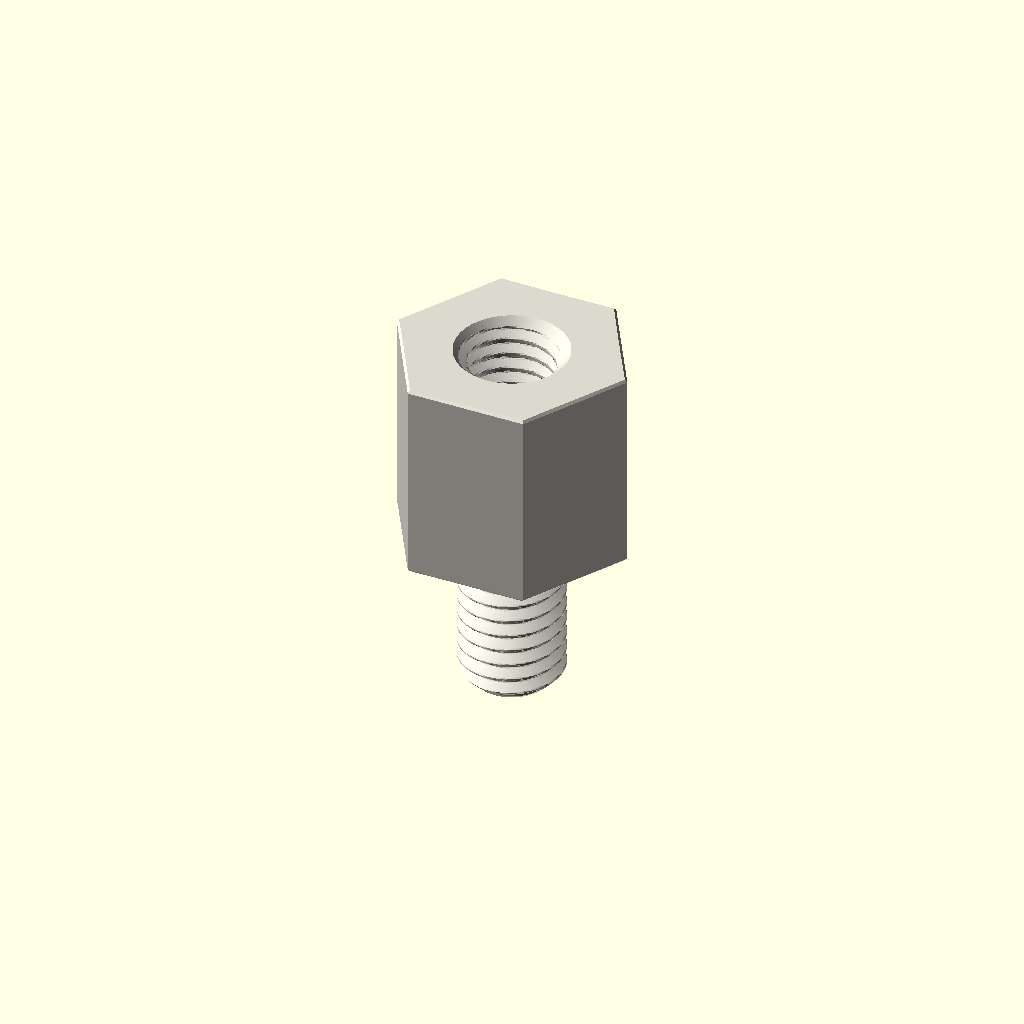
Cell 1 — every parameter at its default value.
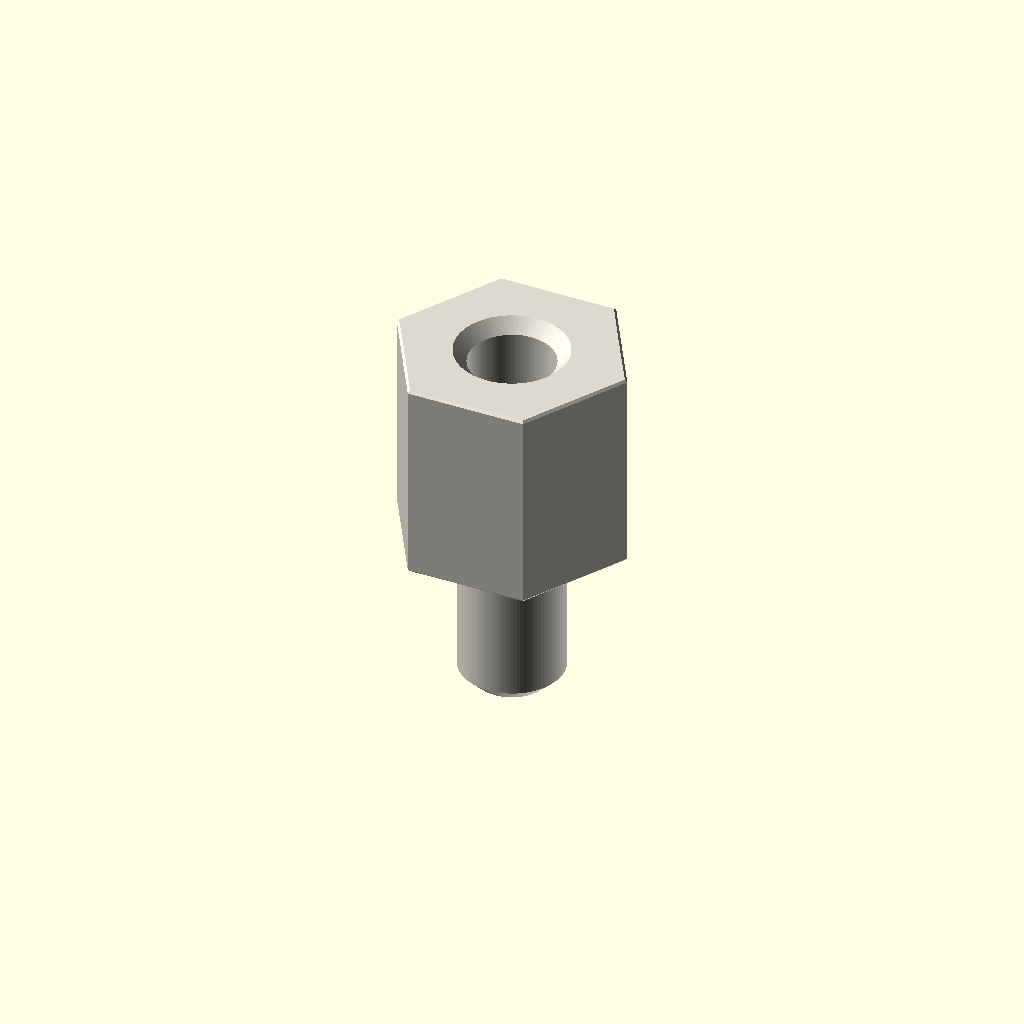
Cell 2 — variant set to "display", the other parameters unchanged.
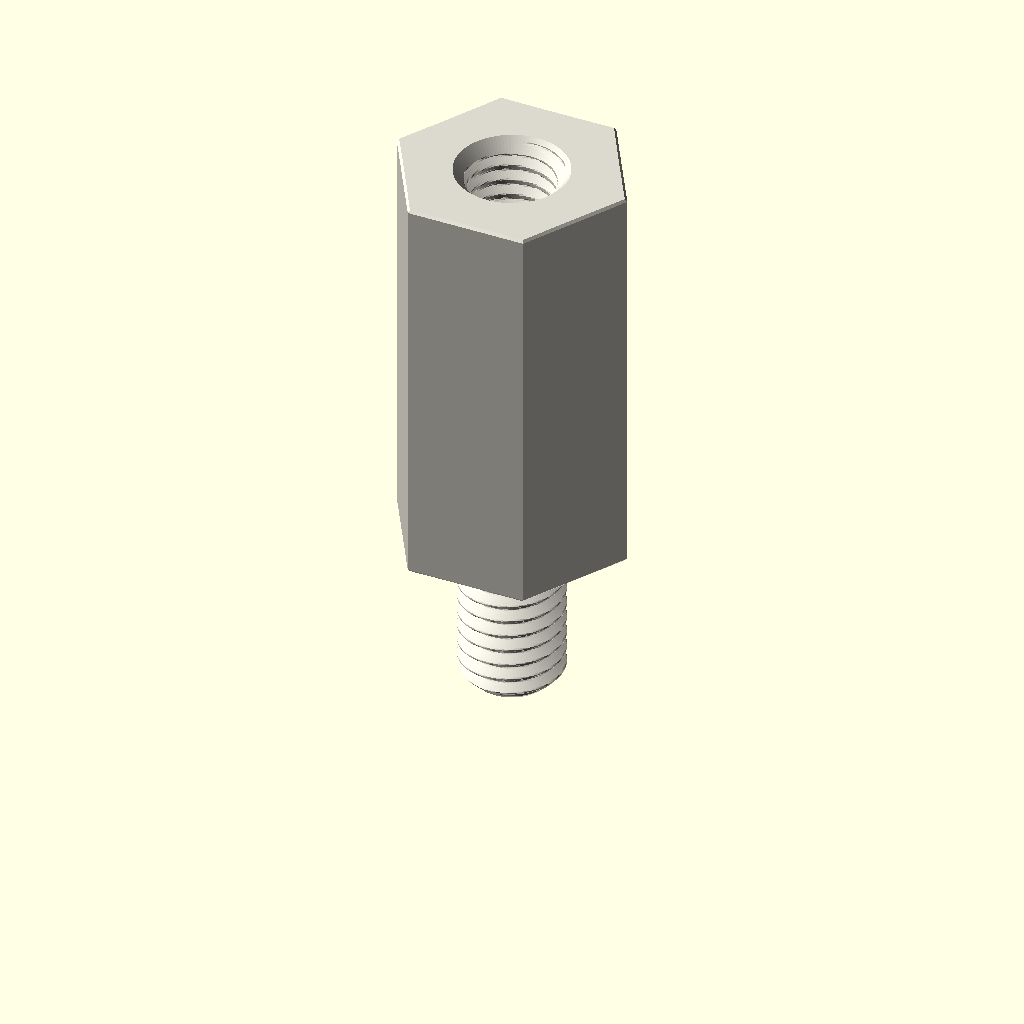
Cell 3 — depth_mm set to 20, the other parameters unchanged.
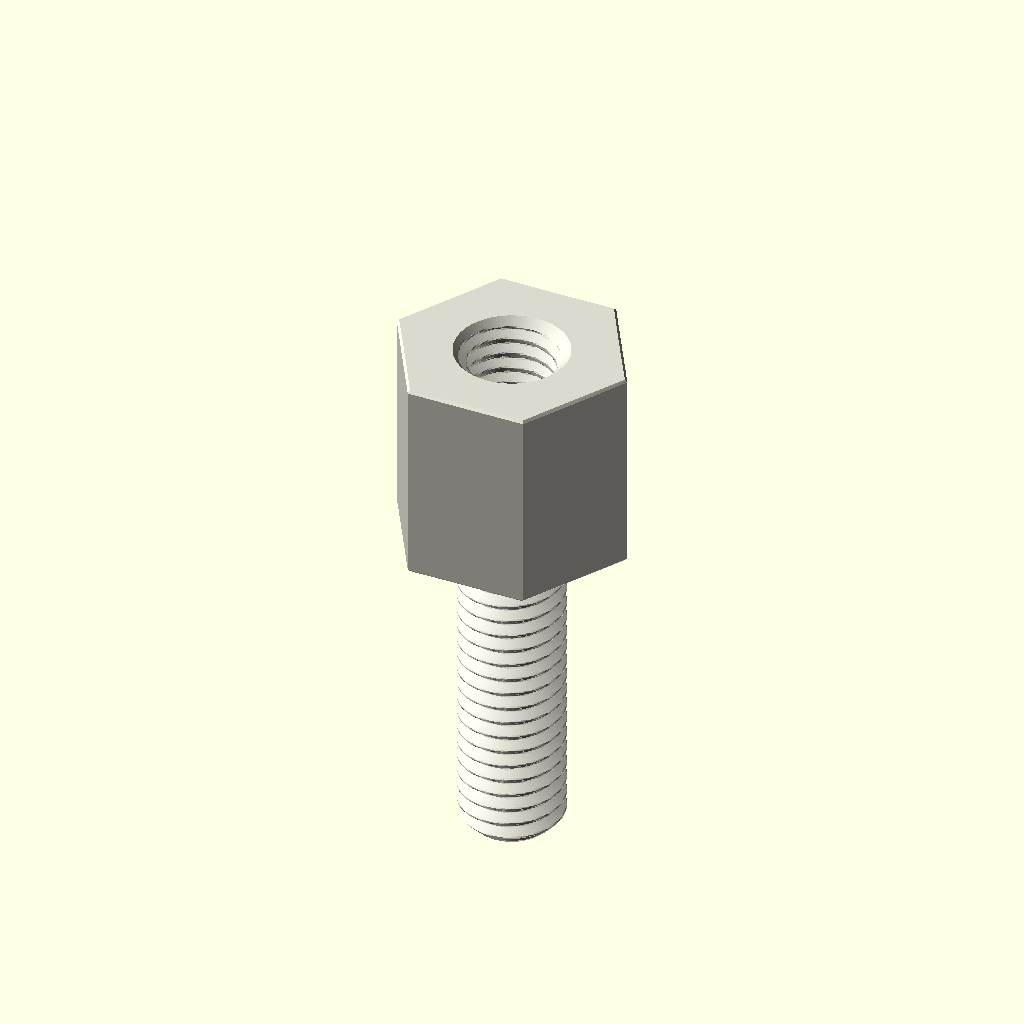
Cell 4 — stud_length_mm set to 16, the other parameters unchanged.
One fixed orthographic camera (rotation 55°, 0°, 25°; colour scheme Cornfield) for every cell.
OpenSCAD source file parts/hardware_standoff_m5_stud_to_tapped_hexagon_nylon_white_10_mm_across_flats_8_mm_stud_length_10_mm_depth/scad/working.scad:
// OOMP generic catalogue model; units: mm.
// Stud length is additional to body depth. Tapping depths are model assumptions.
variant = "full"; // [full, display]
family = "standoff";
connection_type = "stud_to_tapped";
depth_mm = 10;
stud_length_mm = 8;
tapped_depth_mm = 9;
bore_mm = 3.2;
outer_diameter_mm = 7;
across_flats_mm = 10;
thread_nominal_diameter_mm = 5;
thread_pitch_mm = 0.8;
edge_chamfer_mm = 0.12;
mouth_chamfer_mm = 0.2;
angular_segments = 96;
samples_per_pitch = 16;

// Boundary travels up the outside, then down any tapped/plain bore.
// Equal-height rings at shoulders form the annular shoulder faces.
n = angular_segments;
threaded = family == "standoff";
has_stud = connection_type == "stud_to_tapped" || connection_type == "stud_to_stud";
two_studs = connection_type == "stud_to_stud";
through = !threaded || connection_type == "tapped_to_tapped";
pitch = thread_pitch_mm;
diameter = threaded ? thread_nominal_diameter_mm : bore_mm;
minor = diameter - 5*sqrt(3)*pitch/8;
transition = mouth_chamfer_mm + (threaded ? 5*sqrt(3)*pitch/16 : 0);
tip_chamfer = mouth_chamfer_mm + 17*sqrt(3)*pitch/48;
function sorted(v) = len(v)<=1 ? v : let(p=v[0])
    concat(sorted([for(x=v) if(x<p-1e-8) x]), [p], sorted([for(x=v) if(x>p+1e-8) x]));
function reverse(v) = [for(i=[len(v)-1:-1:0]) v[i]];
function theta(i) = i*360/n;
function fract(x) = x-floor(x);
function phase_distance(i,z) = abs(fract(z/pitch-theta(i)/360+0.5)-0.5);
function thread_r(i,z) = minor/2 + min(5*sqrt(3)*pitch/16,
    max(0,(phase_distance(i,z)-0.125)*pitch*sqrt(3)));
function stud_r(i,z,tip) = min(diameter/2 - (variant=="full" ?
    min(17*sqrt(3)*pitch/48,max(0,(phase_distance(i,z)-0.0625)*pitch*sqrt(3))) : 0),
    diameter/2-tip_chamfer+abs(z-tip));
function body_r(i,z) = (threaded ? across_flats_mm/2/cos(theta(i)%60-30) : outer_diameter_mm/2)
    - max(0,edge_chamfer_mm-min(z,depth_mm-z));
function bore_r(i,z) = max(threaded ? (variant=="full" ? thread_r(i,z) : minor/2) : diameter/2,
    diameter/2+mouth_chamfer_mm-(through ? min(z,depth_mm-z) : depth_mm-z));
function stud_z(a,b,tip) = let(count=variant=="full" ? ceil(stud_length_mm/pitch*samples_per_pitch) : 1)
    sorted(concat([for(i=[0:count]) a+(b-a)*i/count], [tip==a ? tip+tip_chamfer : tip-tip_chamfer]));
body_z = sorted([0,edge_chamfer_mm,depth_mm-edge_chamfer_mm,depth_mm]);
low = through ? 0 : depth_mm-tapped_depth_mm;
count = threaded && variant=="full" ? ceil((depth_mm-low)/pitch*samples_per_pitch) : 1;
bore_z = two_studs ? [] : reverse(sorted(concat(
    [for(i=[0:count]) low+(depth_mm-low)*i/count],
    [depth_mm-mouth_chamfer_mm,depth_mm-transition],
    through ? [mouth_chamfer_mm,transition] : [])));
// Ring descriptors: [height, kind, tip]. Kind: 0 body, 1 stud, 2 bore.
rings = concat(
    has_stud ? [for(z=stud_z(-stud_length_mm,0,-stud_length_mm)) [z,1,-stud_length_mm]] : [],
    [for(z=body_z) [z,0,0]],
    two_studs ? [for(z=stud_z(depth_mm,depth_mm+stud_length_mm,depth_mm+stud_length_mm)) [z,1,depth_mm+stud_length_mm]] : [],
    [for(z=bore_z) [z,2,0]]);
function radius(i,ring) = ring[1]==0 ? body_r(i,ring[0]) :
    ring[1]==1 ? stud_r(i,ring[0],ring[2]) : bore_r(i,ring[0]);
points = concat([for(ring=rings) for(i=[0:n-1])
    [radius(i,ring)*cos(theta(i)),radius(i,ring)*sin(theta(i)),ring[0]]],
    through ? [] : [[0,0,rings[0][0]],[0,0,rings[len(rings)-1][0]]]);
center = len(rings)*n;
last = (len(rings)-1)*n;
// OpenSCAD winding is opposite to STL winding.
faces = concat(
    [for(j=[0:len(rings)-(through ? 1 : 2)]) for(i=[0:n-1]) each
        let(a=j*n+i,b=j*n+(i+1)%n,c=((j+1)%len(rings))*n+(i+1)%n,d=((j+1)%len(rings))*n+i)
        [[a,c,b],[a,d,c]]],
    through ? [] : [for(i=[0:n-1]) each let(k=(i+1)%n)
        [[center,i,k],[center+1,last+k,last+i]]]);
assert(family=="spacer" || family=="standoff");
assert(!threaded || connection_type=="tapped_to_tapped" || has_stud);
assert(depth_mm>0 && diameter>0 && pitch>0);
assert(variant=="full" || variant=="display");
assert(n>=24 && n%12==0 && samples_per_pitch>=8);
assert(mouth_chamfer_mm>0 && mouth_chamfer_mm<depth_mm/2);
assert(edge_chamfer_mm>=0 && edge_chamfer_mm<depth_mm/2);
assert(diameter+4*max(mouth_chamfer_mm,edge_chamfer_mm) < (threaded ? across_flats_mm : outer_diameter_mm));
assert(!has_stud || stud_length_mm>2*mouth_chamfer_mm);
assert(!through || !threaded || 2*transition<depth_mm);
assert(connection_type!="stud_to_tapped" || (tapped_depth_mm>transition && tapped_depth_mm<depth_mm));
color([0.86,0.85,0.81]) polyhedron(points=points,faces=faces,convexity=20);
Parameter table extracted from the source (name, type, default, range or options):
variant: string, default "full", options "full", "display"
family: string, default "standoff"
connection_type: string, default "stud_to_tapped"
depth_mm: number, default 10
stud_length_mm: number, default 8
tapped_depth_mm: number, default 9
bore_mm: number, default 3.2
outer_diameter_mm: number, default 7
across_flats_mm: number, default 10
thread_nominal_diameter_mm: number, default 5
thread_pitch_mm: number, default 0.8
edge_chamfer_mm: number, default 0.12
mouth_chamfer_mm: number, default 0.2
angular_segments: number, default 96
samples_per_pitch: number, default 16
